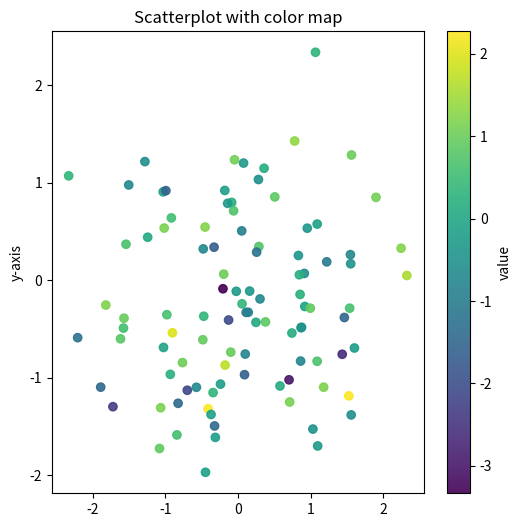
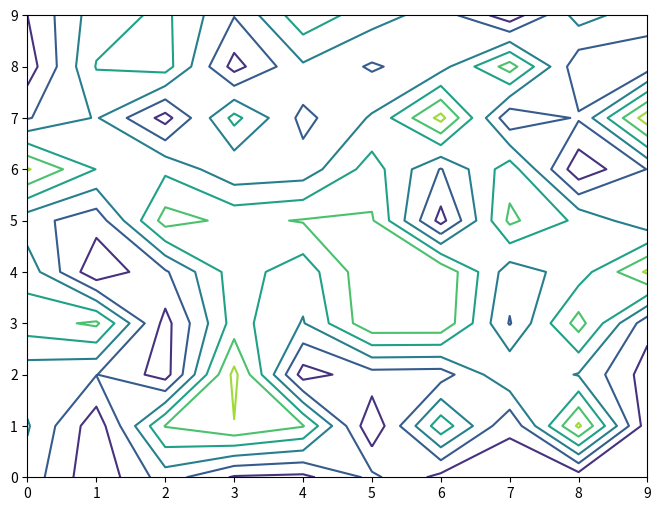
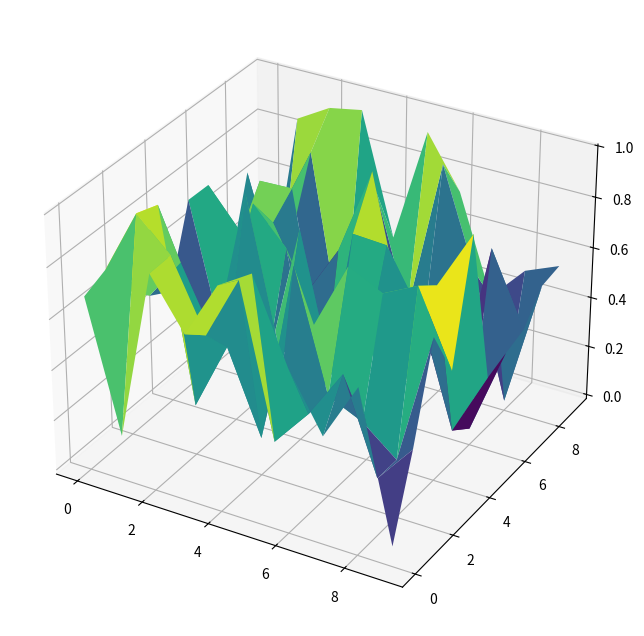

The matplotlib source for these figures, in order:
# -*- coding: utf-8 -*-
"""lab27/2/24.ipynb

Automatically generated by Colaboratory.

Original file is located at
    https://colab.research.google.com/<link-removed>
"""

import pandas as pd
import numpy as np
import matplotlib.pyplot as plt

data=pd.DataFrame({"x":np.random.randn(100),
                   "y":np.random.randn(100),
                   "value":np.random.randn(100)})
cmap="viridis"
alpha=1
plt.figure(figsize=(6,6))
plt.scatter(data["x"],data["y"],c=data["value"],cmap=cmap,alpha=0.9)
plt.ylabel("y-axis")
plt.title("Scatterplot with color map")
plt.colorbar(label="value")
plt.show()

data=pd.DataFrame(np.random.rand(10,10))
plt.figure(figsize=(8,6))
plt.contour(data.values)
plt.show()

from mpl_toolkits.mplot3d import Axes3D

data=pd.DataFrame(np.random.rand(10,10))
x=np.arange(data.shape[0])
y=np.arange(data.shape[1])
x,y=np.meshgrid(x,y)
fig=plt.figure(figsize=(10,8))
ax=fig.add_subplot(111,projection='3d')
ax.plot_surface(x,y,data.values,cmap='viridis')
plt.show()